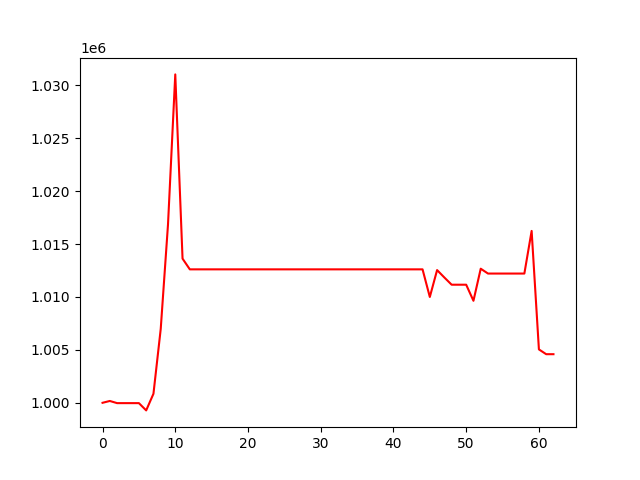

Values plotted in this chart, from the file beside it:
, 0
0, 1000000
1, 1000173
2, 999969
3, 999969
4, 999969
5, 999969
6, 999282
7, 1000855
8, 1006982
9, 1016851
10, 1031036
11, 1013625
12, 1012612
13, 1012612
14, 1012612
15, 1012612
16, 1012612
17, 1012612
18, 1012612
19, 1012612
20, 1012612
21, 1012612
22, 1012612
23, 1012612
24, 1012612
25, 1012612
26, 1012612
27, 1012612
28, 1012612
29, 1012612
30, 1012612
31, 1012612
32, 1012612
33, 1012612
34, 1012612
35, 1012612
36, 1012612
37, 1012612
38, 1012612
39, 1012612
40, 1012612
41, 1012612
42, 1012612
43, 1012612
44, 1012612
45, 1010002
46, 1012542
47, 1011841
48, 1011161
49, 1011161
50, 1011161
51, 1009641
52, 1012672
53, 1012215
54, 1012215
55, 1012215
56, 1012215
57, 1012215
58, 1012215
59, 1016243
... 3 more rows
